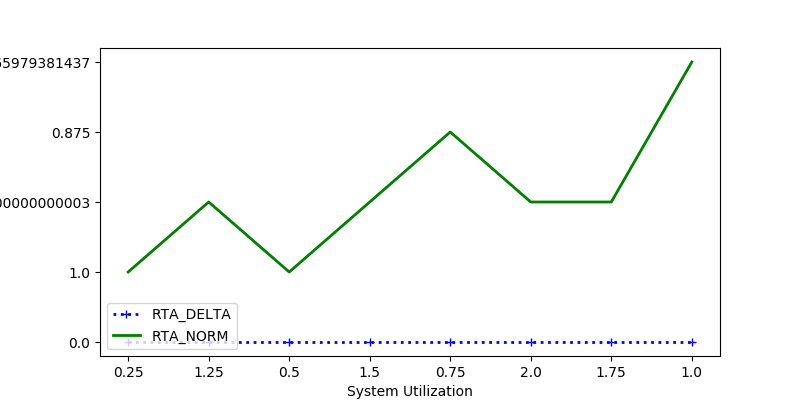

The file beside this chart, header and first rows:
RTA_DELTA, RTA_NORM, sys_util
0.0, 1.0, 0.25
0.0, 0.5, 1.25
0.0, 1.0, 0.5
0.0, 0.5, 1.5
0.0, 0.875, 0.75
0.0, 0.5, 2.0
0.0, 0.5, 1.75
0.0, 0.5129, 1.0
